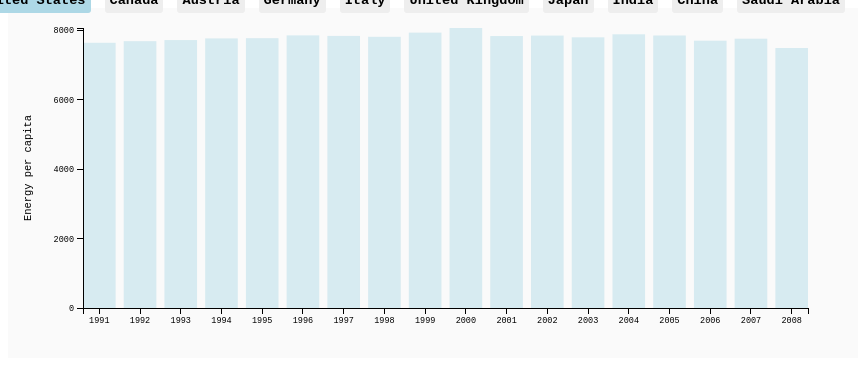
D3 v5 page, settled after 360 driven frames (6 s of simulated time); the page loaded 1 data file(s).


// ── js/bar.js
var margin = { top: 20, left: 75, bottom: 50, right: 50 },
    width = 850 - margin.left - margin.right,
    height = 350 - margin.top - margin.bottom;

var svg = d3.select('#chart').append('svg')
    .attr('width', width + margin.left + margin.right)
    .attr('height', height + margin.top + margin.bottom)
    .append('g')
    .attr('transform', 'translate(' + margin.left + ', ' + margin.top + ')');

var usa, canada, austria, germany, uk, japan, china, india, saudi_arabia;
d3.json('./data/energy_per_cap.json', d => {
    return {
        country: d.country,
        en_per_cap: +d.en_per_cap,
        year: +d.year
    };
}).then(data => {
    //initialize data variables
    austria = data.slice(0, 18);
    canada = data.slice(18, 36);
    china = data.slice(36, 54);
    germany = data.slice(54, 72);
    uk = data.slice(72, 90);
    india = data.slice(90, 108);
    italy = data.slice(108, 126);
    japan = data.slice(126, 144);
    saudi_arabia = data.slice(144, 162);
    usa = data.slice(162, 180);

    //set initial state
    filter('#usa');
    toggleFilter('#usa');
    draw();
});

///////////////////////////////////////////////////////////////
// Controls
///////////////////////////////////////////////////////////////

var current, sortMode, filterMode;

//filter event handlers
d3.select('#usa')
    .on('click', () => {
        filter('#usa');
        
        toggleFilter('#usa');

        redraw();
    });

d3.select('#canada')
    .on('click', () => {
        filter('#canada');
        
        toggleFilter('#canada');

        redraw();
    });

d3.select('#austria')
    .on('click', () => {
        filter('#austria');
        
        toggleFilter('#austria');

        redraw();
    });

d3.select('#germany')
    .on('click', () => {
        filter('#germany');
        
        toggleFilter('#germany');

        redraw();
    });

d3.select('#italy')
    .on('click', () => {
        filter('#italy');
        
        toggleFilter('#italy');

        redraw();
    });

d3.select('#uk')
    .on('click', () => {
        filter('#uk');
        
        toggleFilter('#uk');

        redraw();
    });

d3.select('#japan')
    .on('click', () => {
        filter('#japan');
        
        toggleFilter('#japan');

        redraw();
    });

d3.select('#india')
    .on('click', () => {
        filter('#india');
        
        toggleFilter('#india');

        redraw();
    });

d3.select('#china')
    .on('click', () => {
        filter('#china');
        
        toggleFilter('#china');

        redraw();
    });

d3.select('#saudi_arabia')
    .on('click', () => {
        filter('#saudi_arabia');
        
        toggleFilter('#saudi_arabia');

        redraw();
    });



function filter(mode) {
    if (mode === '#usa') {
        current = JSON.parse(JSON.stringify(usa));
    } else if (mode === '#canada') {
        current = JSON.parse(JSON.stringify(canada));
    } else if (mode === '#austria') {
        current = JSON.parse(JSON.stringify(austria));
    } else if (mode === '#germany') {
        current = JSON.parse(JSON.stringify(germany));
    } else if (mode === '#italy') {
        current = JSON.parse(JSON.stringify(italy));
    } else if (mode === '#uk') {
        current = JSON.parse(JSON.stringify(uk));
    } else if (mode === '#japan') {
        current = JSON.parse(JSON.stringify(japan));
    } else if (mode === '#india') {
        current = JSON.parse(JSON.stringify(india));
    } else if (mode === '#china') {
        current = JSON.parse(JSON.stringify(china));
    } else if (mode === '#saudi_arabia') {
        current = JSON.parse(JSON.stringify(saudi_arabia));
    }
    filterMode = mode;
}

function toggleFilter(id) {
    //🚧 write code to toggle buttons with class .filter here
    d3.selectAll('.filter')
        .style('background-color', '#eee');
    d3.select(id)
        .style('background-color', 'lightblue'); // #add8e6 is hex code for lightblue
}

///////////////////////////////////////////////////////////////
// draw the chart
///////////////////////////////////////////////////////////////

var x = d3.scaleBand();
var y = d3.scaleLinear();

var delay = function (d, i) {
    return i * 50;
};

function redraw() {
    console.log(current)
    //update scale
    x.domain(current.map(d => d.year));

    ////////////////////////////////
    // DATA JOIN FOR BARS.
    var bars = svg.selectAll('.bar')
        .data(current, d => d.year);

    // UPDATE.
    bars.transition()
        .duration(750)
        .delay(delay)
        .attr('x', d => x(d.year))
        .attr('y', d => y(d.en_per_cap))
        .attr('width', x.bandwidth())
        .attr('height', d => height - y(d.en_per_cap));

    // ENTER.
    bars.enter()
        .append('rect')
        .attr('x', d => x(d.year))
        .attr('y', d => y(0))
        .attr('width', x.bandwidth())
        .transition()
        .duration(750)
        .attr('class', 'bar')
        .attr('x', d => x(d.year))
        .attr('y', d => y(d.en_per_cap))
        .attr('width', x.bandwidth())
        .attr('height', d => height - y(d.en_per_cap));

    // EXIT.
    bars.exit()
        .transition()
        .duration(750)
        .style('opacity', 0)
        .remove();

}

function transition() {
    var transition = svg.transition()
        .duration(750);

    transition.selectAll('.bar')
        .delay(delay)
        .attr('x', d => x(d.year));

    transition.selectAll('.name')
        .delay(delay)
        .attr('x', d => x(d.year) + x.bandwidth() / 2);
}

function draw() {
    x.domain(current.map(d => d.year))
        .range([0, width])
        .paddingInner(0.2);

    y.domain([0, d3.max(current, d => d.en_per_cap)])
        .range([height, 0]);

    svg.selectAll('.bar')
        .data(current, d => d.year)
        .enter()
        .append('rect')
        .attr('class', 'bar')
        .attr('x', d => x(d.year))
        .attr('y', d => y(d.en_per_cap))
        .attr('width', x.bandwidth())
        .attr('height', d => height - y(d.en_per_cap));

    var xAxis;
    xAxis = d3.axisBottom()
        .scale(x)
        .ticks(18, 'd');

    svg.append('g')
        .attr('class', 'axis')
        .attr('transform', 'translate(0,' + height + ')')
        .call(xAxis);

    var yAxis = d3.axisLeft()
        .scale(y)
        .ticks(5, 'd');

    svg.append('g')
        .attr('class', 'axis')
        .call(yAxis);

    svg.append('text')
        .attr('x', - height / 2)
        .attr('y', - margin.left * 0.7)
        .attr('transform', 'rotate(-90)')
        .attr('class', 'label')
        .append('tspan').text('Energy per capita')
}

### data: data/energy_per_cap.json
[
 {
  "country": "AUT",
  "year": 1991,
  "en_per_cap": 3381.0
 },
 {
  "country": "AUT",
  "year": 1992,
  "en_per_cap": 3256.0
 },
 {
  "country": "AUT",
  "year": 1993,
  "en_per_cap": 3229.0
 },
 {
  "country": "AUT",
  "year": 1994,
  "en_per_cap": 3221.0
 },
 {
  "country": "AUT",
  "year": 1995,
  "en_per_cap": 3357.0
 },
 {
  "country": "AUT",
  "year": 1996,
  "en_per_cap": 3560.0
 },
 {
  "country": "AUT",
  "year": 1997,
  "en_per_cap": 3537.0
 },
 {
  "country": "AUT",
  "year": 1998,
  "en_per_cap": 3594.0
 },
 "... 172 more items"
]